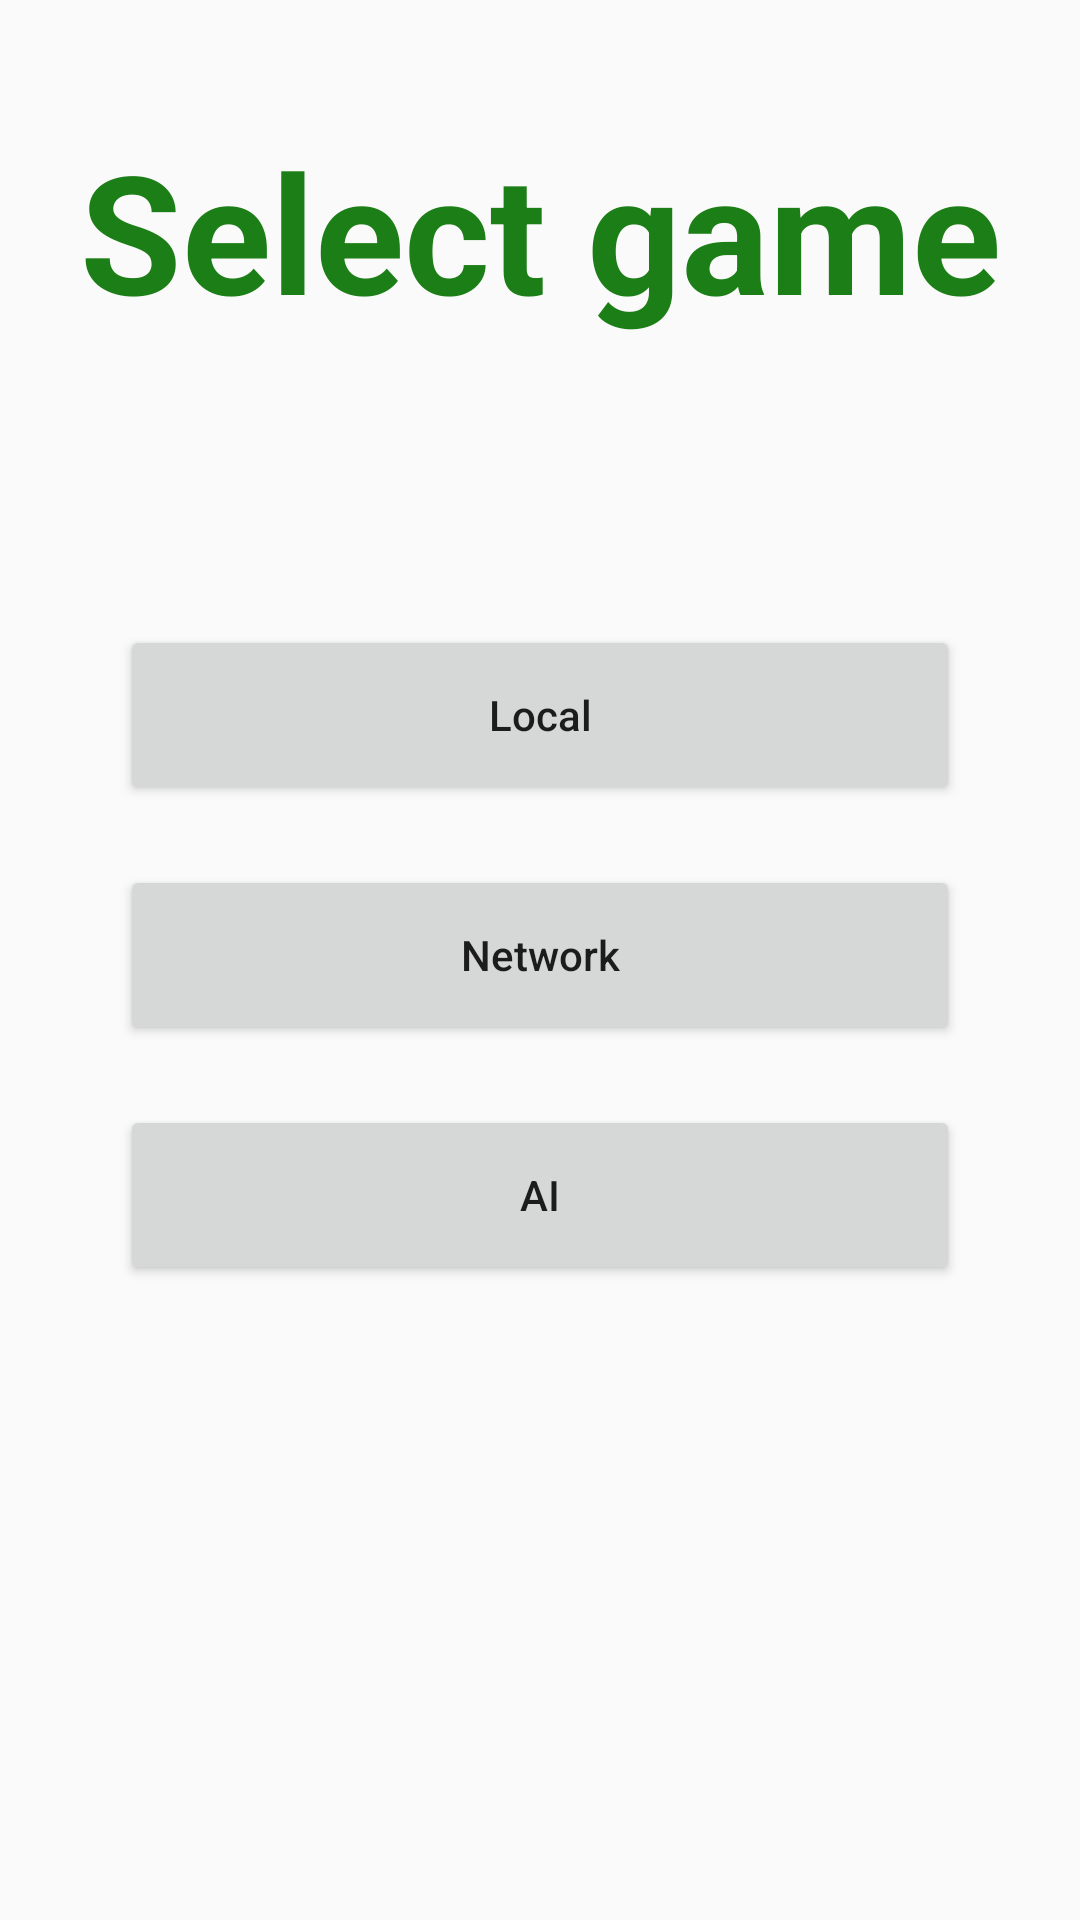

Reconstruct the res/layout file that produces this screen, plus the resources it refers to.
<!-- AndroidManifest.xml: application theme AppTheme -->
<!-- res/layout/select_type_activity.xml -->
<?xml version="1.0" encoding="utf-8"?>
<LinearLayout xmlns:android="http://schemas.android.com/apk/res/android"
    xmlns:tools="http://schemas.android.com/tools"
    android:orientation="vertical"
    android:layout_width="match_parent"
    android:layout_height="match_parent"
    tools:context=".main.SelectTypeActivity">

    <TextView
        android:layout_width="match_parent"
        android:layout_height="wrap_content"
        android:textSize="55sp"
        android:text="@string/select_game"
        android:textStyle="bold"
        android:gravity="center_horizontal"
        android:textColor="#1c7e16"
        android:layout_marginTop="40dp"/>

    <LinearLayout
        android:layout_width="match_parent"
        android:layout_height="match_parent"
        android:layout_margin="40dp"
        android:orientation="vertical">

        <Button
            android:id="@+id/local"
            android:layout_width="match_parent"
            android:layout_height="60dp"
            android:layout_marginBottom="20dp"
            android:layout_marginTop="55dp"
            android:text="@string/local"
            android:onClick="selectGame"
            android:tag="edu.game.checkers.logic.PlayerLocal"/>

        <Button
            android:id="@+id/network"
            android:layout_width="match_parent"
            android:layout_height="60dp"
            android:layout_marginBottom="20dp"
            android:text="@string/network"
            android:onClick="selectGame"
            android:tag="edu.game.checkers.logic.PlayerNetwork"/>

        <Button
            android:id="@+id/ai"
            android:layout_width="match_parent"
            android:layout_height="60dp"
            android:text="@string/ai"
            android:onClick="selectGame"
            android:tag="edu.game.checkers.logic.PlayerAI"/>

    </LinearLayout>

</LinearLayout>
<!-- resources referenced by this layout -->
<resources>
  <string name="ai">AI</string>
  <string name="local">Local</string>
  <string name="network">Network</string>
  <string name="select_game">Select game</string>
  <style name="AppTheme" parent="Theme.AppCompat.Light.NoActionBar">
          
          <item name="colorPrimary">@color/colorPrimary</item>
          <item name="colorPrimaryDark">@color/colorPrimaryDark</item>
          <item name="colorAccent">@color/colorAccent</item>
          <item name="android:windowNoTitle">true</item>
          <item name="android:buttonStyle">@style/Button</item>
      </style>
  <style name="Button" parent="Widget.AppCompat.Button">
          <item name="android:textAllCaps">false</item>
      </style>
  <!-- not gathered from this repository: default colours our renderer supplied (Android Studio template values) -->
  <color name="colorPrimary">#FF6200EE</color>
  <color name="colorPrimaryDark">#FF3700B3</color>
  <color name="colorAccent">#FF03DAC5</color>
</resources>
